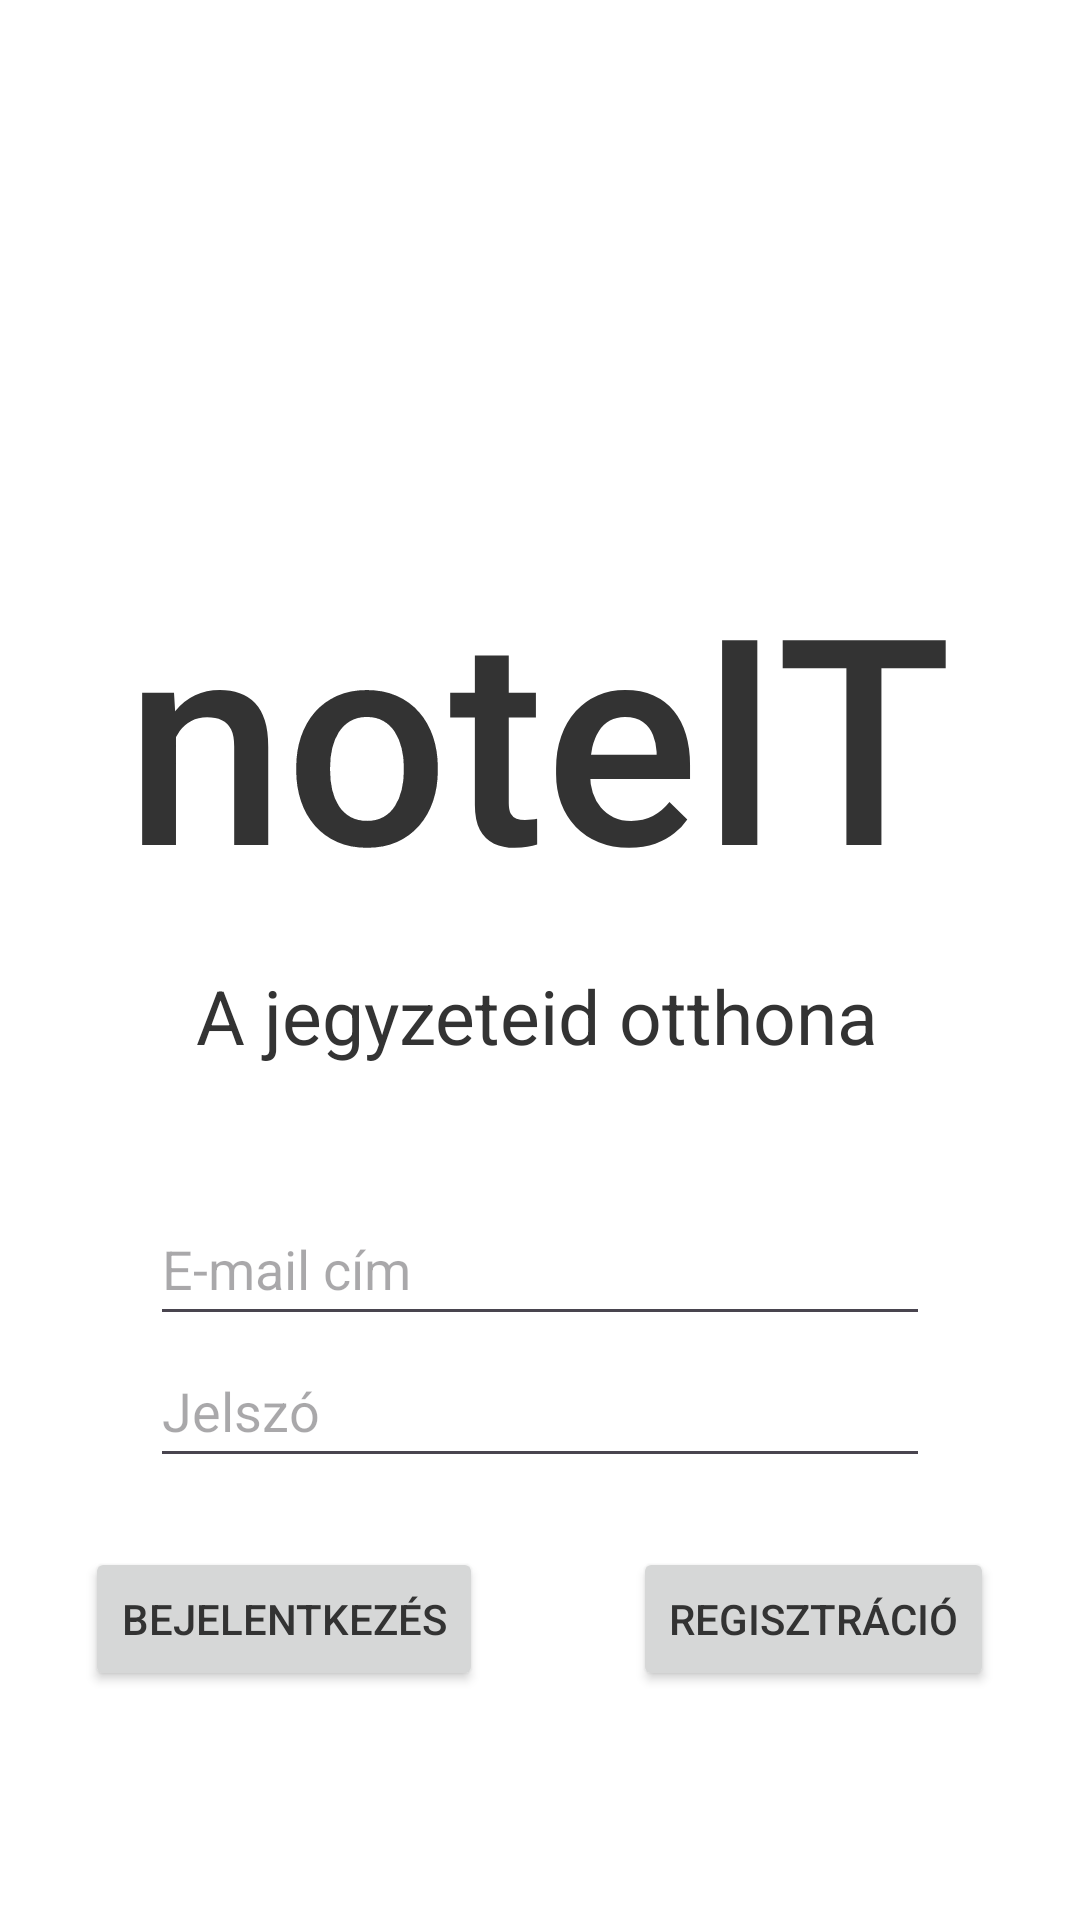

Write the Android layout XML for this screen, with the resource values it uses.
<!-- AndroidManifest.xml: application theme Theme.NoteIT -->
<!-- res/layout/activity_main.xml -->
<?xml version="1.0" encoding="utf-8"?>
<androidx.constraintlayout.widget.ConstraintLayout xmlns:android="http://schemas.android.com/apk/res/android"
    xmlns:app="http://schemas.android.com/apk/res-auto"
    xmlns:tools="http://schemas.android.com/tools"
    android:id="@+id/main"
    android:layout_width="match_parent"
    android:layout_height="match_parent"
    tools:context=".MainActivity">

    <ImageView
        android:id="@+id/notesHeader"
        android:layout_width="0dp"
        android:layout_height="0dp"
        android:src="@drawable/notes_header"
        app:layout_constraintBottom_toBottomOf="parent"
        app:layout_constraintDimensionRatio="1:1"
        app:layout_constraintEnd_toEndOf="@+id/guideline2"
        app:layout_constraintHorizontal_bias="0.0"
        app:layout_constraintStart_toStartOf="@id/guideline"
        app:layout_constraintTop_toTopOf="parent"
        app:layout_constraintVertical_bias="0.0" />

    <TextView
        android:id="@+id/title"
        android:layout_width="wrap_content"
        android:layout_height="wrap_content"
        android:fontFamily="sans-serif-medium"
        android:text="@string/project_name"
        android:textSize="96sp"
        android:typeface="sans"
        app:layout_constraintBottom_toBottomOf="parent"
        app:layout_constraintEnd_toEndOf="parent"
        app:layout_constraintHorizontal_bias="0.496"
        app:layout_constraintStart_toStartOf="parent"
        app:layout_constraintTop_toBottomOf="@+id/notesHeader"
        app:layout_constraintVertical_bias="0.0" />

    <TextView
        android:id="@+id/slogan"
        android:layout_width="wrap_content"
        android:layout_height="wrap_content"
        android:text="@string/slogan"
        android:textSize="25sp"
        app:layout_constraintBottom_toBottomOf="parent"
        app:layout_constraintEnd_toEndOf="parent"
        app:layout_constraintHorizontal_bias="0.494"
        app:layout_constraintStart_toStartOf="parent"
        app:layout_constraintTop_toBottomOf="@+id/title"
        app:layout_constraintVertical_bias="0.046" />

    <EditText
        android:id="@+id/editTextUserEmail"
        android:layout_width="match_parent"
        android:layout_height="48dp"
        android:layout_marginStart="50dp"
        android:layout_marginEnd="50dp"
        android:hint="@string/email"
        android:inputType="textEmailAddress"
        app:layout_constraintBottom_toBottomOf="parent"
        app:layout_constraintStart_toStartOf="parent"
        app:layout_constraintTop_toBottomOf="@+id/slogan"
        app:layout_constraintVertical_bias="0.177" />

    <EditText
        android:id="@+id/editTextUserPassword"
        android:layout_width="match_parent"
        android:layout_height="48dp"
        android:layout_marginStart="50dp"
        android:layout_marginEnd="50dp"
        android:layout_marginBottom="150dp"
        android:hint="@string/user_password"
        android:inputType="textPassword"
        app:layout_constraintBottom_toBottomOf="parent"
        app:layout_constraintStart_toStartOf="parent"
        app:layout_constraintTop_toBottomOf="@+id/editTextUserEmail"
        app:layout_constraintVertical_bias="0.222" />


    <LinearLayout
        android:layout_width="match_parent"
        android:layout_height="wrap_content"
        android:gravity="center"
        android:orientation="horizontal"
        app:layout_constraintBottom_toBottomOf="parent"
        app:layout_constraintTop_toBottomOf="@+id/editTextUserPassword"
        app:layout_constraintVertical_bias="0.231"
        tools:layout_editor_absoluteX="0dp">


        <Button
            android:id="@+id/loginButton"
            android:layout_width="wrap_content"
            android:layout_height="wrap_content"
            android:onClick="login"
            android:text="@string/login"
            app:layout_constraintBottom_toBottomOf="parent"
            app:layout_constraintEnd_toEndOf="parent"
            app:layout_constraintHorizontal_bias="0.171"
            app:layout_constraintStart_toStartOf="parent"
            app:layout_constraintTop_toBottomOf="@+id/editTextUserPassword"
            app:layout_constraintVertical_bias="0.184" />

        <Button
            android:id="@+id/cancelButton"
            android:layout_width="wrap_content"
            android:layout_height="wrap_content"
            android:layout_marginStart="50dp"
            android:onClick="signUp"
            android:text="@string/signUp"
            app:layout_constraintBottom_toBottomOf="parent"
            app:layout_constraintEnd_toEndOf="parent"
            app:layout_constraintHorizontal_bias="0.786"
            app:layout_constraintStart_toStartOf="parent"
            app:layout_constraintTop_toBottomOf="@+id/editTextUserPassword"
            app:layout_constraintVertical_bias="0.184" />

    </LinearLayout>


    <androidx.constraintlayout.widget.Guideline
        android:id="@+id/guideline"
        android:layout_width="wrap_content"
        android:layout_height="wrap_content"
        android:orientation="vertical"
        app:layout_constraintGuide_percent="0.25" />

    <androidx.constraintlayout.widget.Guideline
        android:id="@+id/guideline2"
        android:layout_width="wrap_content"
        android:layout_height="wrap_content"
        android:orientation="vertical"
        app:layout_constraintGuide_percent="0.75" />
</androidx.constraintlayout.widget.ConstraintLayout>
<!-- resources referenced by this layout -->
<resources>
  <string name="email">E-mail cím</string>
  <string name="login">Bejelentkezés</string>
  <string name="project_name">noteIT</string>
  <string name="signUp">Regisztráció</string>
  <string name="slogan">A jegyzeteid otthona</string>
  <string name="user_password">Jelszó</string>
  <style name="Theme.NoteIT" parent="Base.Theme.NoteIT" />
  <style name="Base.Theme.NoteIT" parent="Theme.Material3.DayNight.NoActionBar">
          
          <item name="android:background">@color/white</item>
          <item name="colorPrimary">@color/accent</item>
          <item name="android:textColor">@color/textColor</item>
  
          <item name="android:windowActivityTransitions">true</item>
          <item name="android:windowEnterTransition">@transition/transition_anim</item>
          <item name="android:windowExitTransition">@transition/transition_anim</item>
      </style>
  <color name="white">#FFFFFFFF</color>
  <color name="accent">#536DFE</color>
  <color name="textColor">#333333</color>
</resources>
